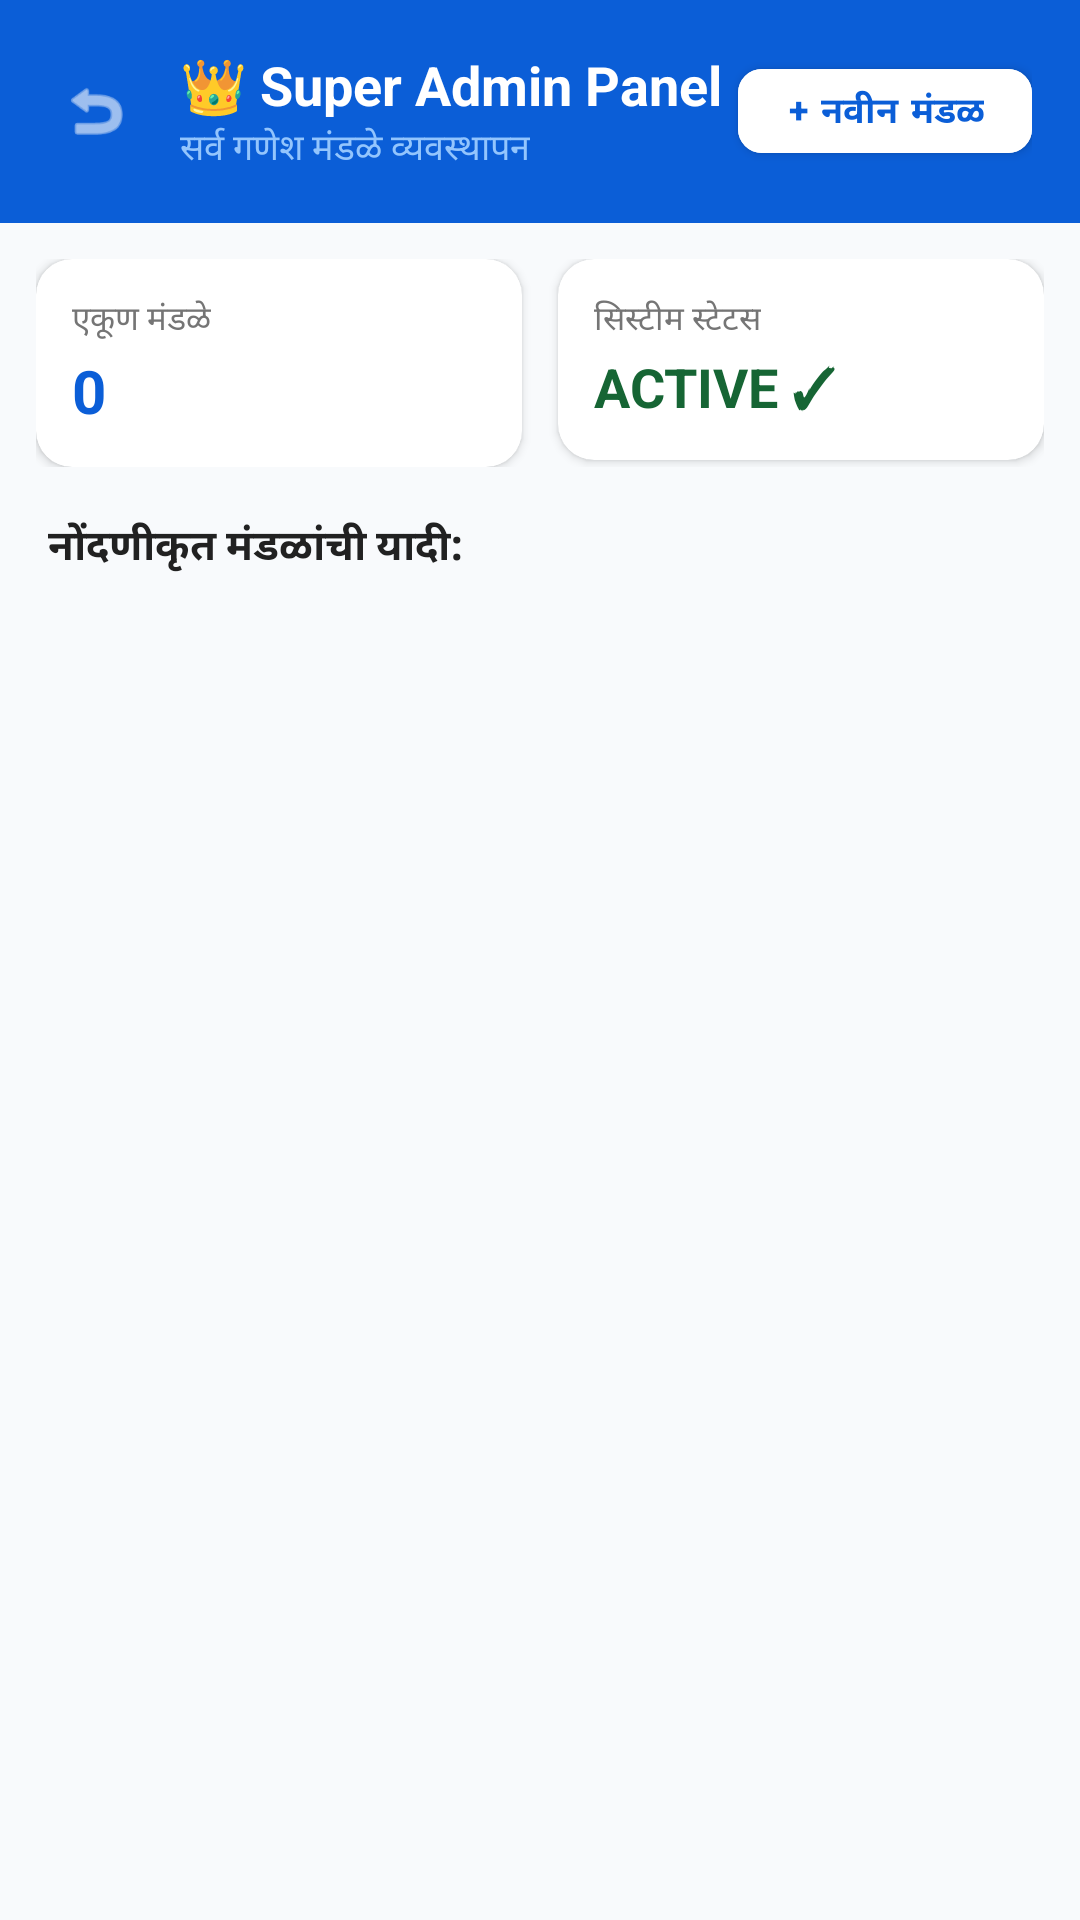

This screen was rendered from an Android layout file. Write that file and the resources it references.
<!-- AndroidManifest.xml: application theme Theme.GaneshMitraMandal -->
<!-- res/layout/activity_super_admin.xml -->
<?xml version="1.0" encoding="utf-8"?>
<LinearLayout xmlns:android="http://schemas.android.com/apk/res/android"
    xmlns:app="http://schemas.android.com/apk/res-auto"
    android:layout_width="match_parent"
    android:layout_height="match_parent"
    android:background="#F8FAFC"
    android:orientation="vertical">

    
    <LinearLayout
        android:layout_width="match_parent"
        android:layout_height="wrap_content"
        android:background="#0B5ED7"
        android:gravity="center_vertical"
        android:orientation="horizontal"
        android:padding="16dp">

        <ImageView
            android:id="@+id/btnBack"
            android:layout_width="32dp"
            android:layout_height="32dp"
            android:background="?attr/selectableItemBackgroundBorderless"
            android:padding="4dp"
            android:src="@android:drawable/ic_menu_revert"
            app:tint="@color/white" />

        <LinearLayout
            android:layout_width="0dp"
            android:layout_height="wrap_content"
            android:layout_marginStart="12dp"
            android:layout_weight="1"
            android:orientation="vertical">

            <TextView
                android:layout_width="wrap_content"
                android:layout_height="wrap_content"
                android:text="👑 Super Admin Panel"
                android:textColor="@color/white"
                android:textSize="18sp"
                android:textStyle="bold" />

            <TextView
                android:layout_width="wrap_content"
                android:layout_height="wrap_content"
                android:text="सर्व गणेश मंडळे व्यवस्थापन"
                android:textColor="#93C5FD"
                android:textSize="12sp" />
        </LinearLayout>

        <com.google.android.material.button.MaterialButton
            android:id="@+id/btnAddMandal"
            android:layout_width="wrap_content"
            android:layout_height="40dp"
            android:backgroundTint="@color/white"
            android:text="+ नवीन मंडळ"
            android:textColor="#0B5ED7"
            android:textSize="12sp"
            android:textStyle="bold"
            app:cornerRadius="8dp" />
    </LinearLayout>

    
    <LinearLayout
        android:layout_width="match_parent"
        android:layout_height="wrap_content"
        android:layout_margin="12dp"
        android:orientation="horizontal">

        <com.google.android.material.card.MaterialCardView
            android:layout_width="0dp"
            android:layout_height="wrap_content"
            android:layout_marginEnd="6dp"
            android:layout_weight="1"
            app:cardBackgroundColor="@color/white"
            app:cardCornerRadius="12dp"
            app:cardElevation="2dp">

            <LinearLayout
                android:layout_width="match_parent"
                android:layout_height="wrap_content"
                android:orientation="vertical"
                android:padding="12dp">

                <TextView
                    android:layout_width="wrap_content"
                    android:layout_height="wrap_content"
                    android:text="एकूण मंडळे"
                    android:textColor="@color/text_secondary"
                    android:textSize="11sp" />

                <TextView
                    android:id="@+id/tvTotalMandals"
                    android:layout_width="wrap_content"
                    android:layout_height="wrap_content"
                    android:layout_marginTop="2dp"
                    android:text="0"
                    android:textColor="#0B5ED7"
                    android:textSize="20sp"
                    android:textStyle="bold" />
            </LinearLayout>
        </com.google.android.material.card.MaterialCardView>

        <com.google.android.material.card.MaterialCardView
            android:layout_width="0dp"
            android:layout_height="wrap_content"
            android:layout_marginStart="6dp"
            android:layout_weight="1"
            app:cardBackgroundColor="@color/white"
            app:cardCornerRadius="12dp"
            app:cardElevation="2dp">

            <LinearLayout
                android:layout_width="match_parent"
                android:layout_height="wrap_content"
                android:orientation="vertical"
                android:padding="12dp">

                <TextView
                    android:layout_width="wrap_content"
                    android:layout_height="wrap_content"
                    android:text="सिस्टीम स्टेटस"
                    android:textColor="@color/text_secondary"
                    android:textSize="11sp" />

                <TextView
                    android:layout_width="wrap_content"
                    android:layout_height="wrap_content"
                    android:layout_marginTop="2dp"
                    android:text="ACTIVE ✓"
                    android:textColor="#166534"
                    android:textSize="18sp"
                    android:textStyle="bold" />
            </LinearLayout>
        </com.google.android.material.card.MaterialCardView>
    </LinearLayout>

    <TextView
        android:layout_width="wrap_content"
        android:layout_height="wrap_content"
        android:layout_marginStart="16dp"
        android:layout_marginTop="4dp"
        android:layout_marginBottom="8dp"
        android:text="नोंदणीकृत मंडळांची यादी:"
        android:textColor="@color/text_primary"
        android:textSize="14sp"
        android:textStyle="bold" />

    
    <androidx.recyclerview.widget.RecyclerView
        android:id="@+id/rvMandals"
        android:layout_width="match_parent"
        android:layout_height="match_parent"
        android:clipToPadding="false"
        android:paddingBottom="16dp" />

</LinearLayout>
<!-- resources referenced by this layout -->
<resources>
  <color name="text_primary">#212121</color>
  <color name="text_secondary">#757575</color>
  <color name="white">#FFFFFF</color>
  <style name="Theme.GaneshMitraMandal" parent="Theme.MaterialComponents.Light.NoActionBar">
          <item name="colorPrimary">@color/primary_blue</item>
          <item name="colorPrimaryDark">@color/primary_blue_dark</item>
          <item name="colorAccent">@color/accent_orange</item>
          <item name="android:windowBackground">@color/bg_light</item>
          <item name="android:statusBarColor">@color/primary_blue_dark</item>
      </style>
  <color name="primary_blue">#0D47A1</color>
  <color name="primary_blue_dark">#082F6B</color>
  <color name="accent_orange">#FF6D00</color>
  <color name="bg_light">#F5F7FA</color>
</resources>
